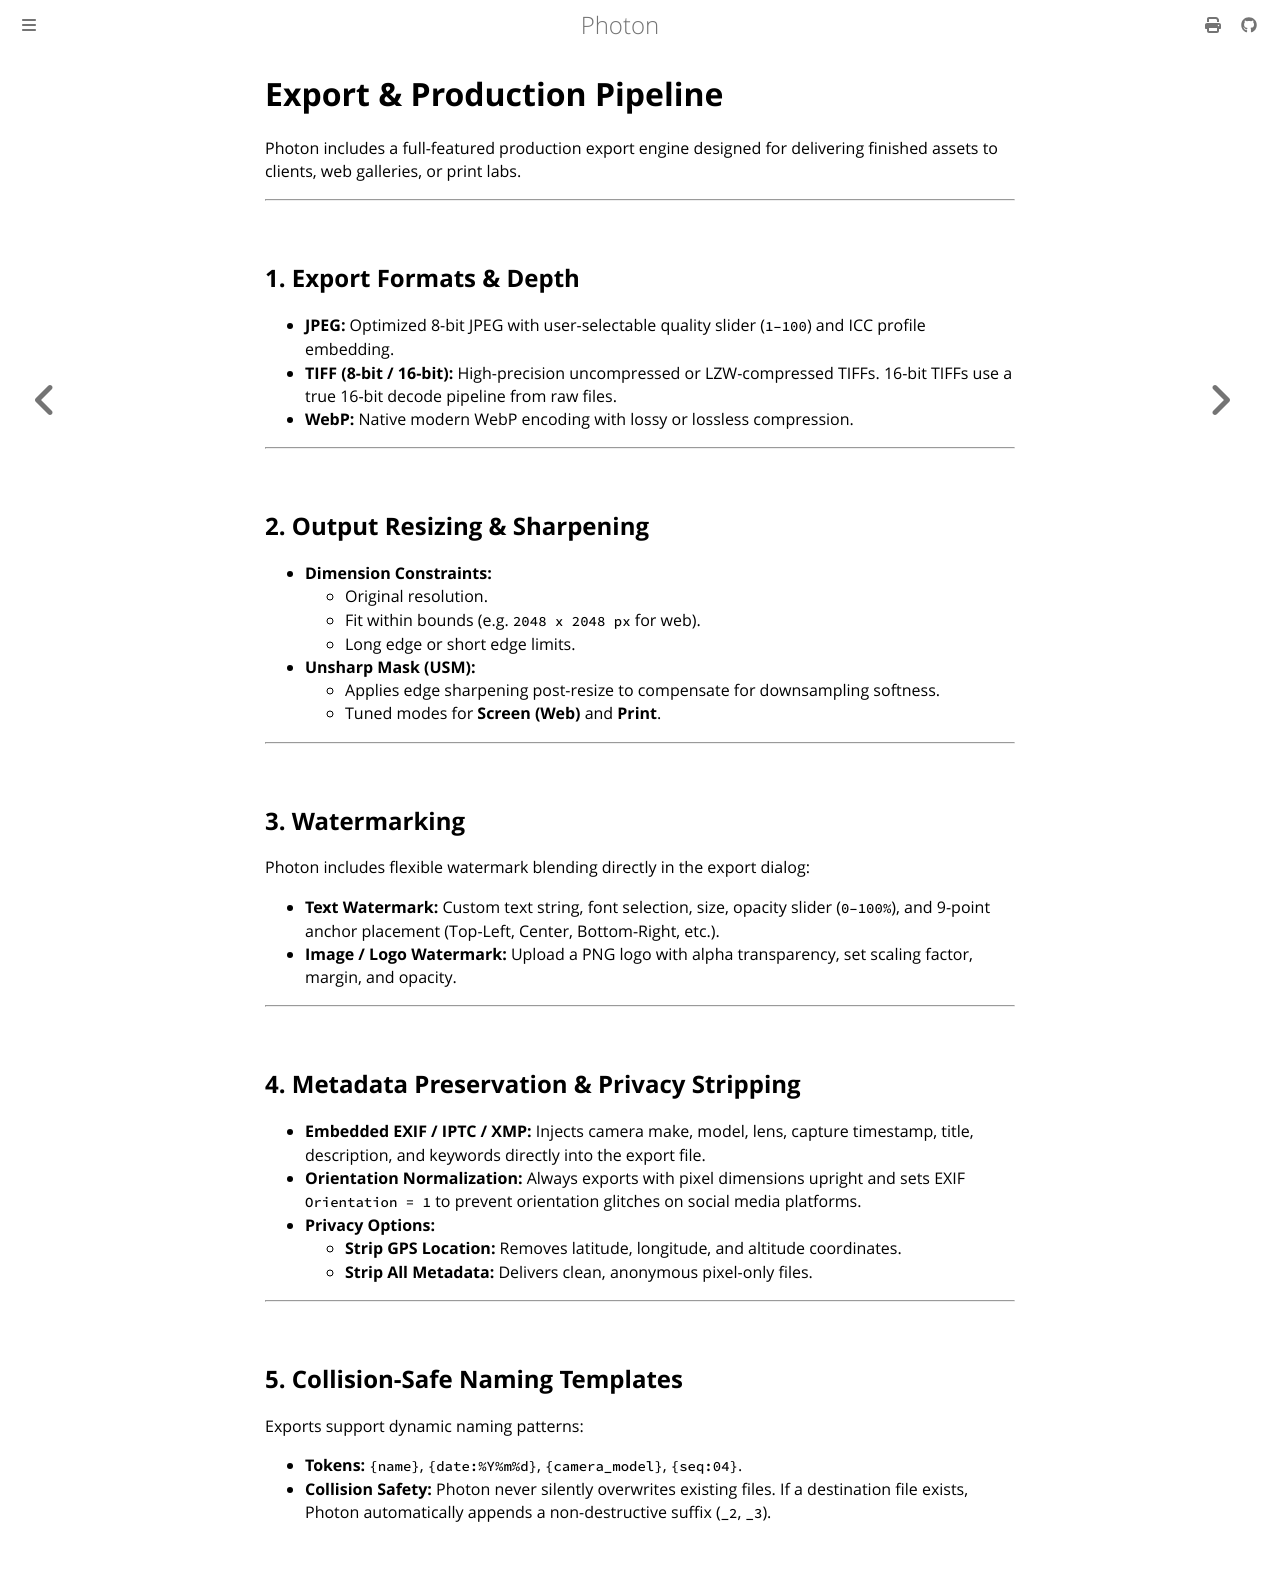

repository: rudrab/Photon · page: guide/export_pipeline.html · generator: mdbook

# Export & Production Pipeline

Photon includes a full-featured production export engine designed for delivering finished assets to clients, web galleries, or print labs.

---

## 1. Export Formats & Depth

* **JPEG:** Optimized 8-bit JPEG with user-selectable quality slider (`1–100`) and ICC profile embedding.
* **TIFF (8-bit / 16-bit):** High-precision uncompressed or LZW-compressed TIFFs. 16-bit TIFFs use a true 16-bit decode pipeline from raw files.
* **WebP:** Native modern WebP encoding with lossy or lossless compression.

---

## 2. Output Resizing & Sharpening

* **Dimension Constraints:**
  * Original resolution.
  * Fit within bounds (e.g. `2048 x 2048 px` for web).
  * Long edge or short edge limits.
* **Unsharp Mask (USM):**
  * Applies edge sharpening post-resize to compensate for downsampling softness.
  * Tuned modes for **Screen (Web)** and **Print**.

---

## 3. Watermarking

Photon includes flexible watermark blending directly in the export dialog:
* **Text Watermark:** Custom text string, font selection, size, opacity slider (`0–100%`), and 9-point anchor placement (Top-Left, Center, Bottom-Right, etc.).
* **Image / Logo Watermark:** Upload a PNG logo with alpha transparency, set scaling factor, margin, and opacity.

---

## 4. Metadata Preservation & Privacy Stripping

* **Embedded EXIF / IPTC / XMP:** Injects camera make, model, lens, capture timestamp, title, description, and keywords directly into the export file.
* **Orientation Normalization:** Always exports with pixel dimensions upright and sets EXIF `Orientation = 1` to prevent orientation glitches on social media platforms.
* **Privacy Options:**
  * **Strip GPS Location:** Removes latitude, longitude, and altitude coordinates.
  * **Strip All Metadata:** Delivers clean, anonymous pixel-only files.

---

## 5. Collision-Safe Naming Templates

Exports support dynamic naming patterns:
* **Tokens:** `{name}`, `{date:%Y%m%d}`, `{camera_model}`, `{seq:04}`.
* **Collision Safety:** Photon never silently overwrites existing files. If a destination file exists, Photon automatically appends a non-destructive suffix (`_2`, `_3`).
